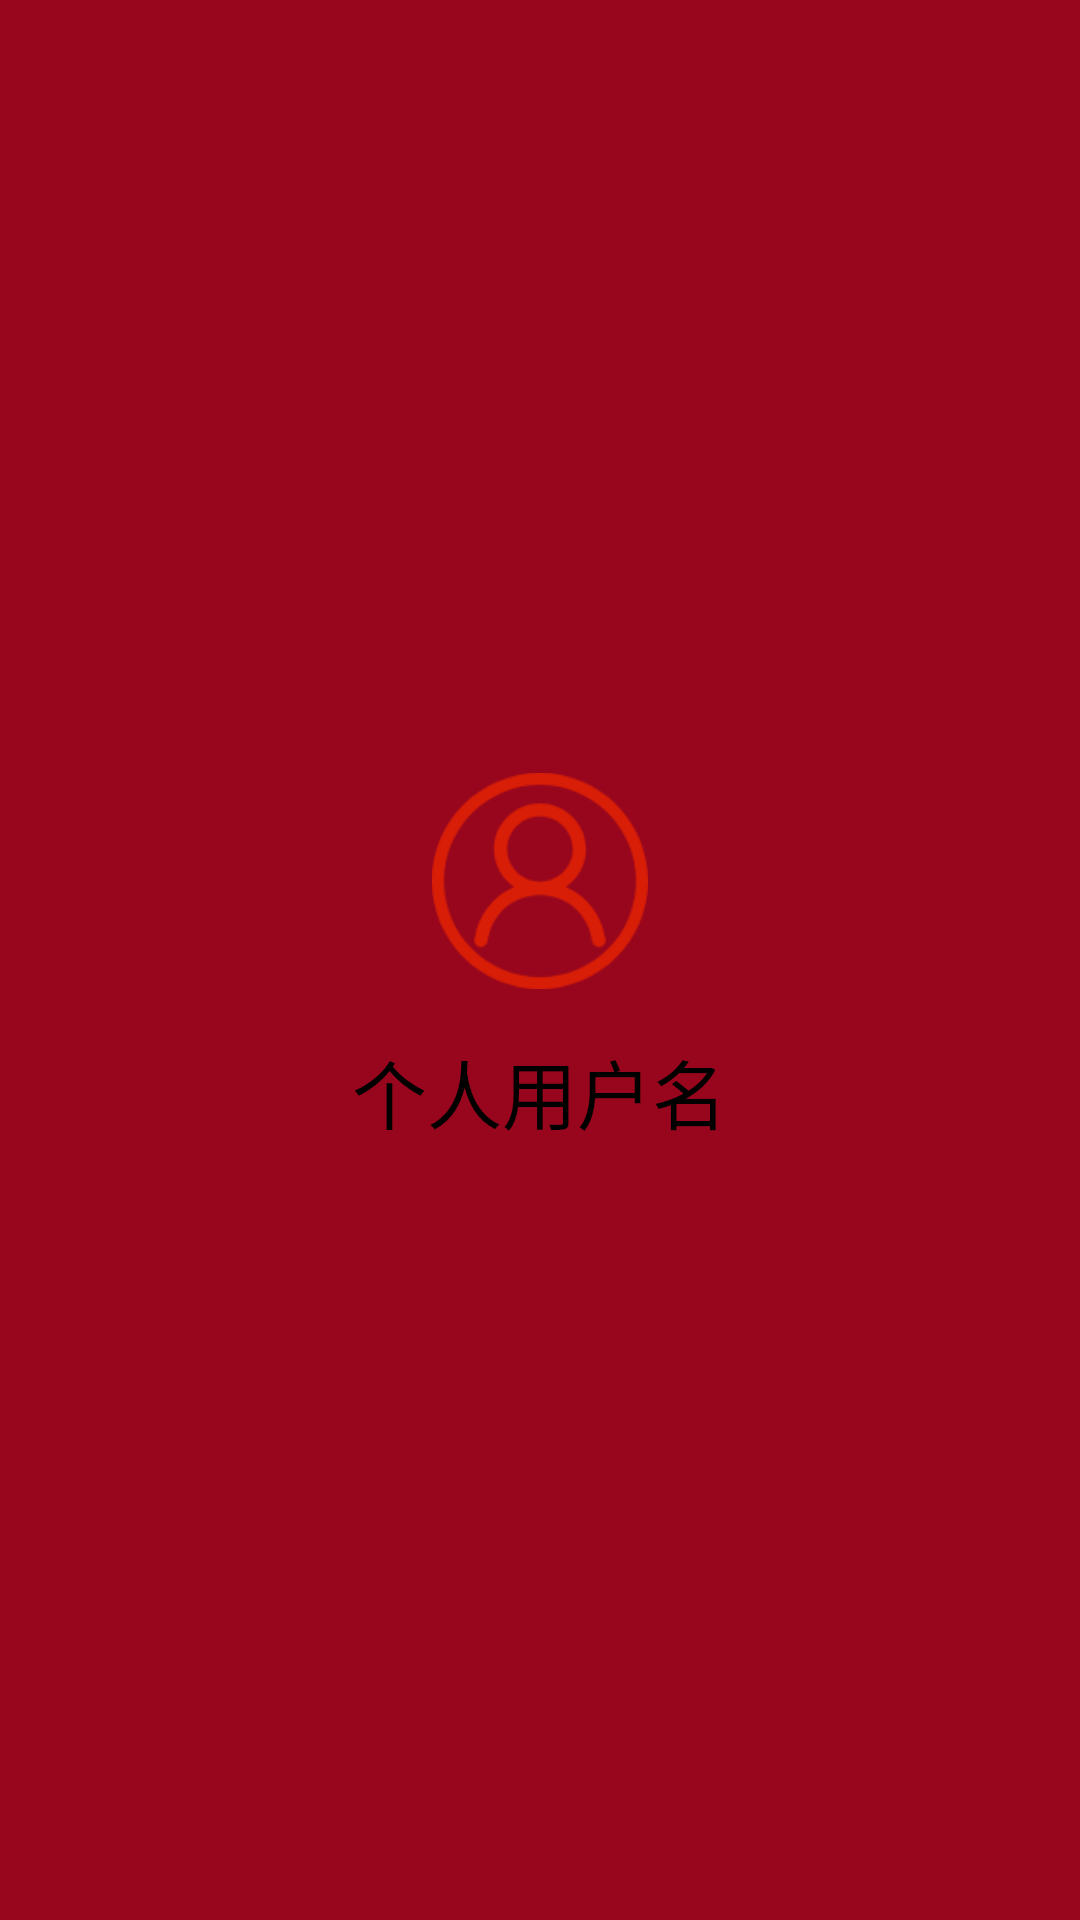

The Android layout XML behind this screen, and the referenced resources:
<!-- AndroidManifest.xml: application theme AppTheme -->
<!-- res/layout/header.xml -->
<?xml version="1.0" encoding="utf-8"?>
<LinearLayout xmlns:android="http://schemas.android.com/apk/res/android"
    android:layout_width="match_parent"
    android:layout_height="160dp"
    android:orientation="vertical"
    android:gravity="center"
    android:background="#98061D">

    <ImageView
        android:id="@+id/iv_head"
        android:layout_width="72dp"
        android:layout_height="72dp"
        android:src="@mipmap/header"/>
    <TextView
        android:id="@+id/tv_header_userName"
        android:layout_marginTop="16dp"
        android:layout_width="wrap_content"
        android:layout_height="wrap_content"
        android:textSize="25dp"
        android:textColor="@color/black"
        android:text="个人用户名"/>
</LinearLayout>
<!-- resources referenced by this layout -->
<resources>
  <color name="black">#ff000000</color>
  <!-- mipmap header: png bitmap (mipmap-xhdpi, 5069 bytes) -->
  <style name="AppTheme" parent="Theme.AppCompat.Light.NoActionBar">
          
          <item name="colorPrimary">@color/colorPrimary</item>
          <item name="colorPrimaryDark">@color/black</item>
          <item name="colorAccent">@color/colorAccent</item>
      </style>
  <color name="colorPrimary">#910000</color>
  <color name="colorAccent">#9C8383</color>
</resources>
